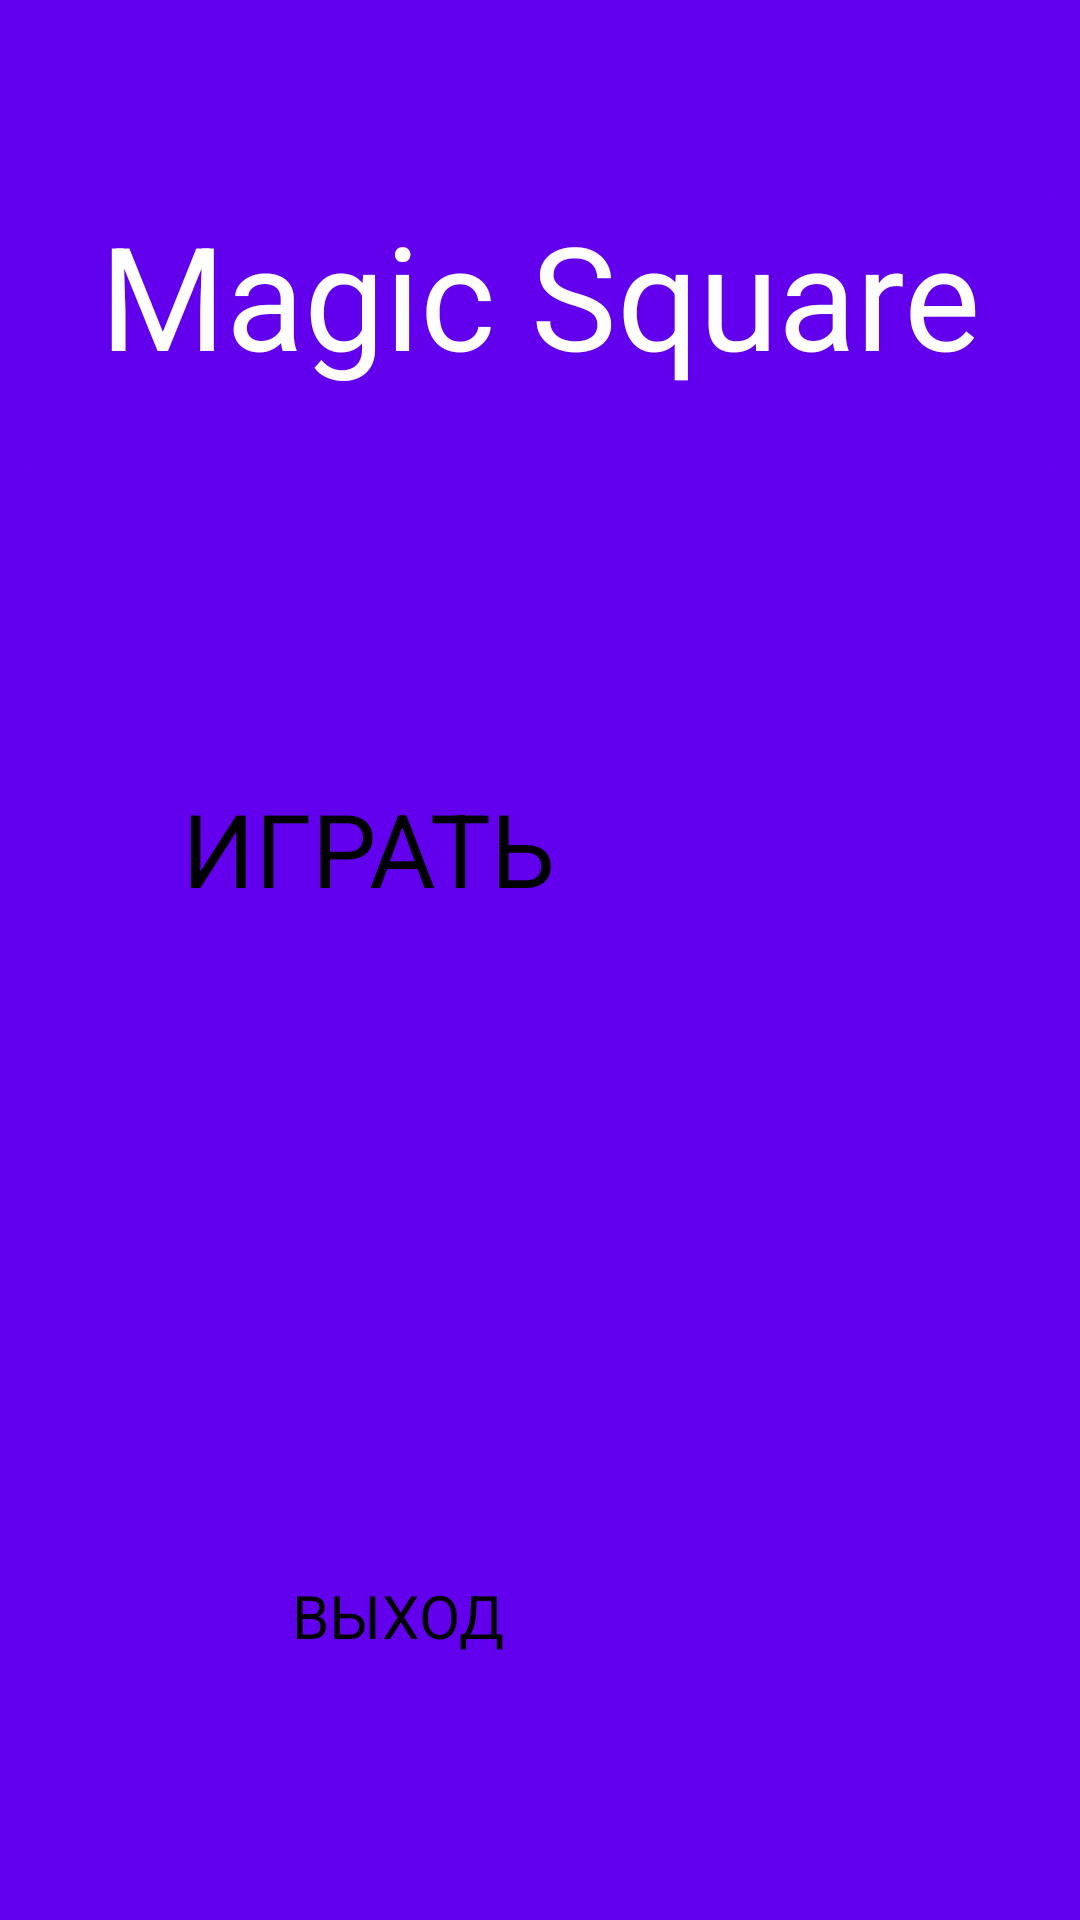

Android layout source for this screen:
<!-- AndroidManifest.xml: activity theme Theme.MagicSquare -->
<!-- res/layout/activity_main.xml -->
<?xml version="1.0" encoding="utf-8"?>
<androidx.constraintlayout.widget.ConstraintLayout xmlns:android="http://schemas.android.com/apk/res/android"
    xmlns:app="http://schemas.android.com/apk/res-auto"
    xmlns:tools="http://schemas.android.com/tools"
    android:id="@+id/coordinatorLayout"
    android:layout_width="match_parent"
    android:layout_height="match_parent"
    android:background="@color/white"
    android:backgroundTint="@color/design_default_color_primary"
    android:fitsSystemWindows="true"
    tools:context=".MainActivity">

    <Button
        android:id="@+id/button"
        android:layout_width="239dp"
        android:layout_height="109dp"
        android:layout_marginTop="100dp"
        android:backgroundTint="@android:color/holo_green_light"
        android:insetLeft="10dp"
        android:onClick="startNewActivity"
        android:text="ИГРАТЬ"
        android:textSize="34sp"
        app:layout_constraintEnd_toEndOf="parent"
        app:layout_constraintStart_toStartOf="parent"
        app:layout_constraintTop_toBottomOf="@+id/textView" />

    <TextView
        android:id="@+id/textView"
        android:layout_width="350dp"
        android:layout_height="100dp"
        android:layout_marginTop="60dp"
        android:background="@android:drawable/editbox_background_normal"
        android:backgroundTint="#6200ED"
        android:text="Magic Square"
        android:textAlignment="center"
        android:textColor="@color/white"
        android:textColorHint="@color/white"
        android:textSize="48sp"
        app:layout_constraintEnd_toEndOf="parent"
        app:layout_constraintHorizontal_bias="0.491"
        app:layout_constraintStart_toStartOf="parent"
        app:layout_constraintTop_toTopOf="parent" />

    <Button
        android:id="@+id/button4"
        android:layout_width="164dp"
        android:layout_height="74dp"
        android:layout_marginTop="156dp"
        android:backgroundTint="@android:color/holo_green_light"
        android:text="ВЫХОД"
        android:textSize="20sp"
        app:layout_constraintEnd_toEndOf="parent"
        app:layout_constraintHorizontal_bias="0.497"
        app:layout_constraintStart_toStartOf="parent"
        app:layout_constraintTop_toBottomOf="@+id/button" />

</androidx.constraintlayout.widget.ConstraintLayout>
<!-- resources referenced by this layout -->
<resources>
  <style name="Theme.MagicSquare" parent="Base.Theme.MagicSquare">
          
          <item name="android:navigationBarColor">@android:color/transparent</item>
          <item name="android:statusBarColor">@android:color/transparent</item>
          <item name="android:windowLightStatusBar">?attr/isLightTheme</item>
      </style>
  <!-- not gathered from this repository: default colours our renderer supplied (Android Studio template values) -->
  <color name="white">#FFFFFFFF</color>
</resources>
